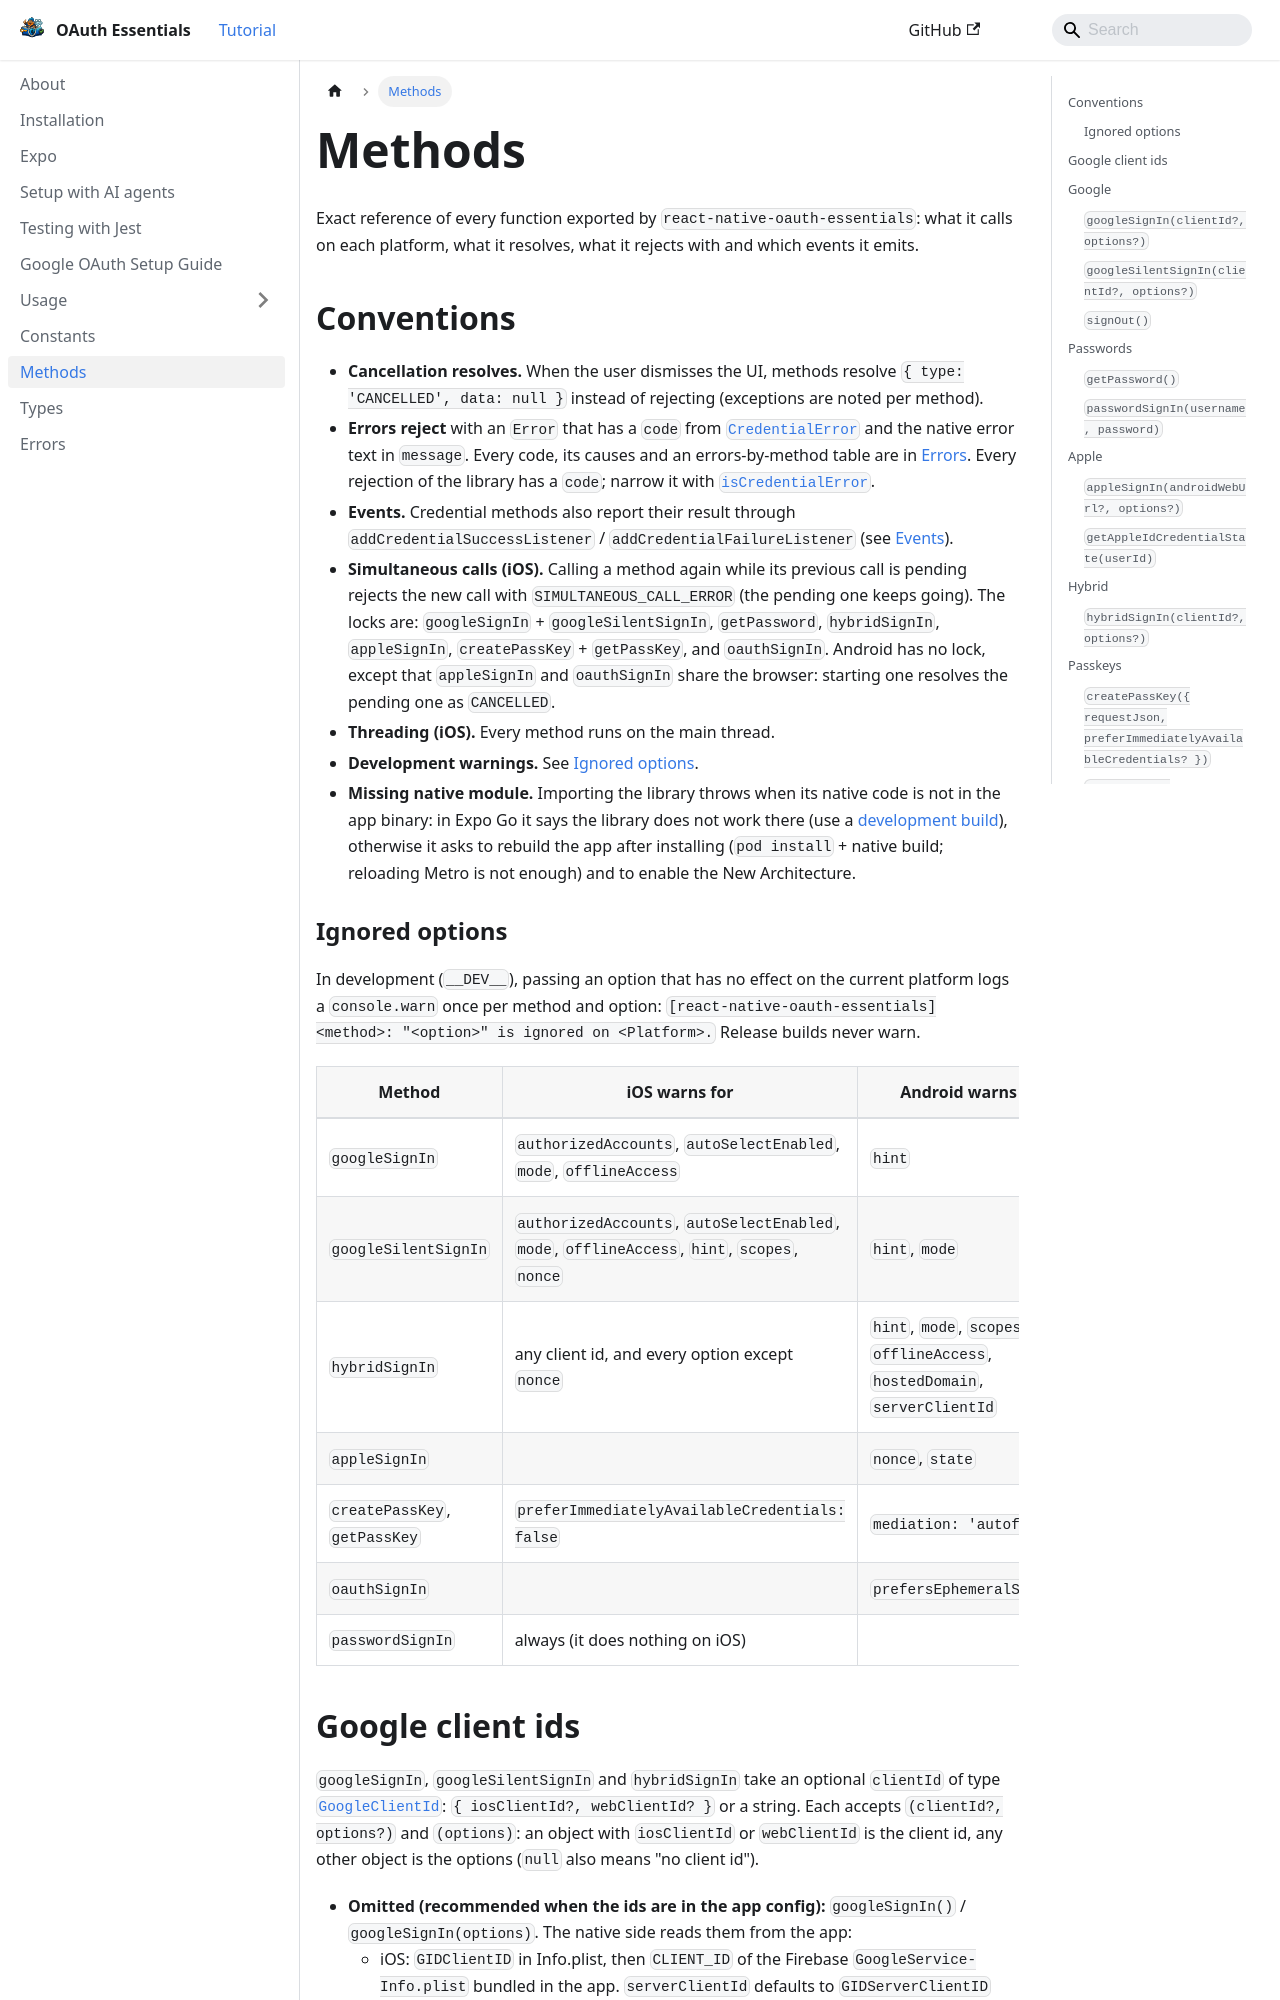

repository: lucaswitch/react-native-oauth-essentials · page: docs/methods/index.html · generator: docusaurus

---
sidebar_position: 5
---

# Methods

Exact reference of every function exported by `react-native-oauth-essentials`: what it calls on each platform, what it
resolves, what it rejects with and which events it emits.

## Conventions

- **Cancellation resolves.** When the user dismisses the UI, methods resolve `{ type: 'CANCELLED', data: null }`
  instead of rejecting (exceptions are noted per method).
- **Errors reject** with an `Error` that has a `code` from [`CredentialError`](./types#credentialerror) and the native
  error text in `message`. Every code, its causes and an errors-by-method table are in [Errors](./errors). Every rejection of the library has a `code`; narrow it with
  [`isCredentialError`](#iscredentialerrorerror-code).
- **Events.** Credential methods also report their result through `addCredentialSuccessListener` /
  `addCredentialFailureListener` (see [Events](#events)).
- **Simultaneous calls (iOS).** Calling a method again while its previous call is pending rejects the new call with
  `SIMULTANEOUS_CALL_ERROR` (the pending one keeps going). The locks are: `googleSignIn` + `googleSilentSignIn`,
  `getPassword`, `hybridSignIn`, `appleSignIn`, `createPassKey` + `getPassKey`, and `oauthSignIn`. Android has no lock,
  except that `appleSignIn` and `oauthSignIn` share the browser: starting one resolves the pending one as `CANCELLED`.
- **Threading (iOS).** Every method runs on the main thread.
- **Development warnings.** See [Ignored options](#ignored-options).
- **Missing native module.** Importing the library throws when its native code is not in the app binary: in Expo Go it
  says the library does not work there (use a [development build](./expo.md#why-it-does-not-run-in-expo-go)),
  otherwise it asks to rebuild the app after installing (`pod install` + native build; reloading Metro is not enough)
  and to enable the New Architecture.

### Ignored options

In development (`__DEV__`), passing an option that has no effect on the current platform logs a `console.warn` once per
method and option: `[react-native-oauth-essentials] <method>: "<option>" is ignored on <Platform>.` Release builds never
warn.

| Method | iOS warns for | Android warns for |
|---|---|---|
| `googleSignIn` | `authorizedAccounts`, `autoSelectEnabled`, `mode`, `offlineAccess` | `hint` |
| `googleSilentSignIn` | `authorizedAccounts`, `autoSelectEnabled`, `mode`, `offlineAccess`, `hint`, `scopes`, `nonce` | `hint`, `mode` |
| `hybridSignIn` | any client id, and every option except `nonce` | `hint`, `mode`, `scopes`, `offlineAccess`, `hostedDomain`, `serverClientId` |
| `appleSignIn` | | `nonce`, `state` |
| `createPassKey`, `getPassKey` | `preferImmediatelyAvailableCredentials: false` | `mediation: 'autofill'` |
| `oauthSignIn` | | `prefersEphemeralSession` |
| `passwordSignIn` | always (it does nothing on iOS) | |
